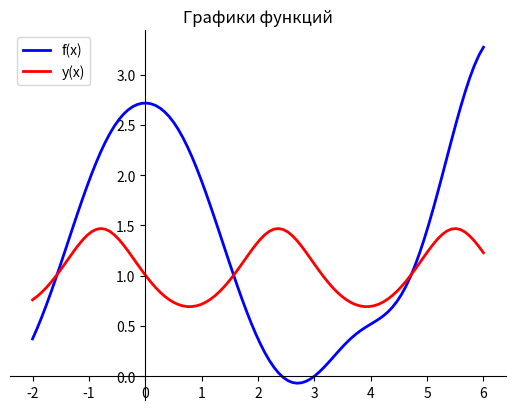

Reproduce this figure in Python.
import matplotlib.pyplot as plt
from math import log, sqrt, sin, pi, cos, tan, asin, acos, degrees, atan, e, radians, pow, exp, degrees

# plt.plot([1, 5, -3, -0.5], [1, 25, 9, 0.25 ])
# plt.show()

# import matplotlib.pyplot as plt
# # формируем линию
# line = plt.plot([1, 5, -3, -0.5], [1, 25, 9, 0.25 ])
# # задаем формат ее вывода
# plt.setp(line, color="red", linewidth=2, marker="o" )
# # устанавливаем две оси в положение zero
# plt.gca().spines["left"].set_position("zero")
# plt.gca().spines["bottom"].set_position("zero")
# # скрываем остальные две
# plt.gca().spines["top"].set_visible(False)
# plt.gca().spines["right"].set_visible(False)
# # отображаем область построения
# plt.show()

import matplotlib.pyplot as plt
# from task_04 import f_x
# def f_x(x):
#    y = x ** 3 - 6 * x ** 2 +  x + 5
#    return y
# a = -2
# b = 6
# n = 100
# h = (b-a)/(n-1)
# x_list = [a + h * i for i in range(n)]
# f_list = [f_x(x) for x in x_list]
# line = plt.plot(x_list, f_list)
# plt.setp(line, color="blue", linewidth=2)
# plt.gca().spines["left"].set_position("zero")
# plt.gca().spines["bottom"].set_position("zero")
# plt.gca().spines["top"].set_visible(False)
# plt.gca().spines["right"].set_visible(False)
# plt.show()

# import matplotlib.pyplot as plt
# from task_04 import n_t
# years = [x for x in range(1500, 2000)]
# f_list = [n_t(t_main) for t_main in years]
# x_list = years
# line = plt.plot(x_list, f_list)
# plt.setp(line, color="blue", linewidth=2)
# plt.gca().spines["left"].set_position("center")
# plt.gca().spines["bottom"].set_position("center")
# plt.gca().spines["top"].set_visible(False)
# plt.gca().spines["right"].set_visible(False)
# plt.grid()
# plt.show()

def f_x(x):
    y = ((exp(cos((x))))+(log(((pow(sin(0.8*(x)),2))+1))*(cos((x)))))
    return y
def y_x(x):
    y = -log((pow(cos((x))+sin((x)), 2))+1.7)+2
    return y
a = -2
b = 6
n = 100
h = (b-a)/(n-1)
x_list = [a + h * i for i in range(n)]
f_list = [f_x(x) for x in x_list]
y_list = [y_x(x) for x in x_list]
line_f = plt.plot(x_list, f_list, label='f(x)')
line_y = plt.plot(x_list, y_list, label='y(x)')
plt.setp(line_f, color="blue", linewidth=2)
plt.setp(line_y, color="red", linewidth=2)
plt.gca().spines["left"].set_position("zero")
plt.gca().spines["bottom"].set_position("zero")
plt.gca().spines["top"].set_visible(False)
plt.gca().spines["right"].set_visible(False)
plt.legend()
plt.title("Графики функций")
plt.show()